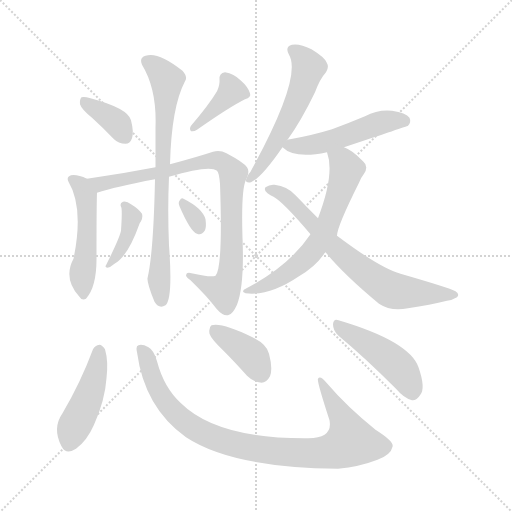
t = 0.00 s
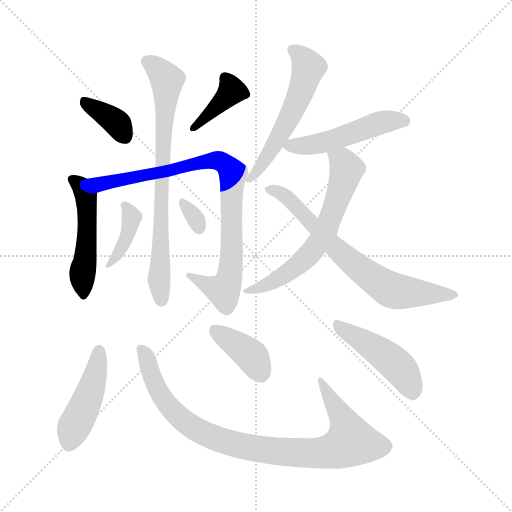
t = 2.08 s
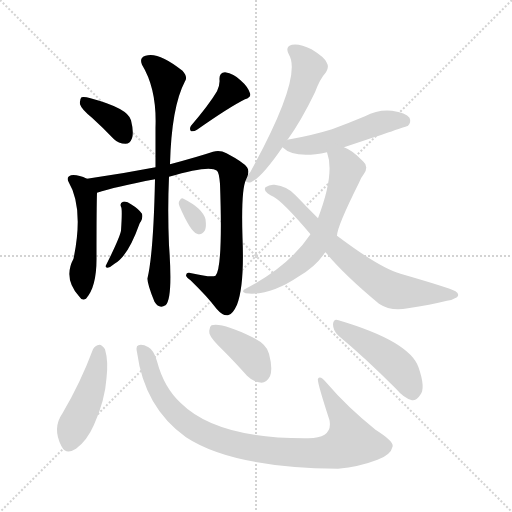
t = 4.16 s
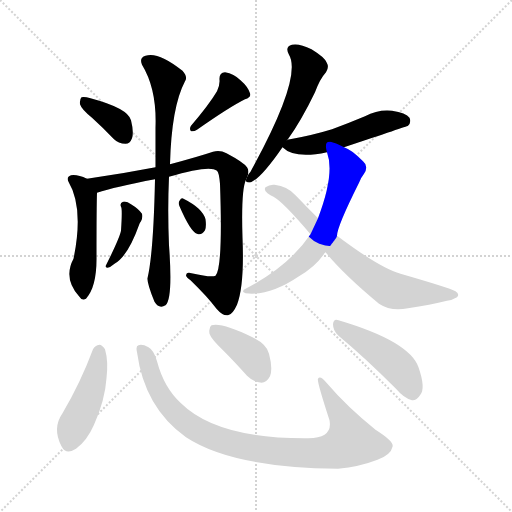
t = 6.24 s
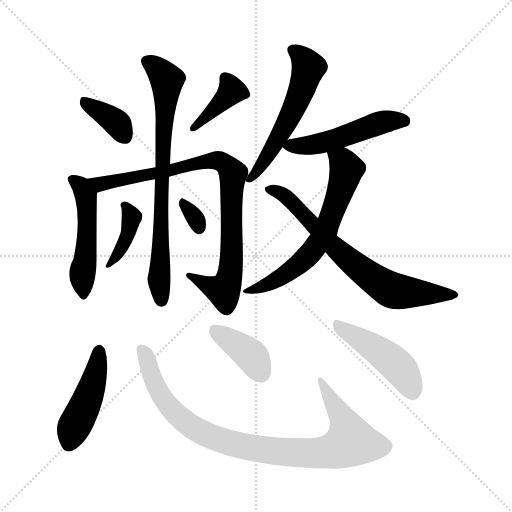
t = 8.33 s
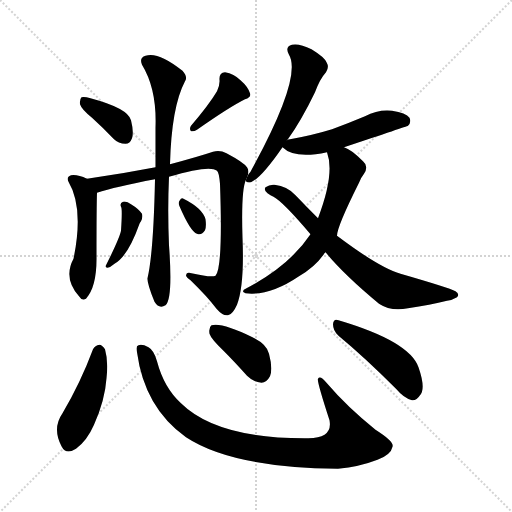
t = 10.41 s

The animated SVG that drew these frames (rendered in a browser with its animation timeline set to each time). Animation: 15 CSS @keyframes rules; one cycle of 10.41 s.

<svg version="1.1" viewBox="0 0 1024 1024" xmlns="http://www.w3.org/2000/svg">
  <g stroke="lightgray" stroke-dasharray="1,1" stroke-width="1" transform="scale(4, 4)">
    <line x1="0" y1="0" x2="256" y2="256"></line>
    <line x1="256" y1="0" x2="0" y2="256"></line>
    <line x1="128" y1="0" x2="128" y2="256"></line>
    <line x1="0" y1="128" x2="256" y2="128"></line>
  </g>
<g transform="scale(1, -1) translate(0, -900)">
   <style type="text/css">
    @keyframes keyframes0 {
      from {
       stroke: blue;
       stroke-dashoffset: 368;
       stroke-width: 128;
       }
       55% {
       animation-timing-function: step-end;
       stroke: blue;
       stroke-dashoffset: 0;
       stroke-width: 128;
       }
       to {
       stroke: black;
       stroke-width: 1024;
       }
       }
       #make-me-a-hanzi-animation-0 {
         animation: keyframes0 0.549479s both;
         animation-delay: 0.000000s;
         animation-timing-function: linear;
       }
    @keyframes keyframes1 {
      from {
       stroke: blue;
       stroke-dashoffset: 391;
       stroke-width: 128;
       }
       56% {
       animation-timing-function: step-end;
       stroke: blue;
       stroke-dashoffset: 0;
       stroke-width: 128;
       }
       to {
       stroke: black;
       stroke-width: 1024;
       }
       }
       #make-me-a-hanzi-animation-1 {
         animation: keyframes1 0.568197s both;
         animation-delay: 0.549479s;
         animation-timing-function: linear;
       }
    @keyframes keyframes2 {
      from {
       stroke: blue;
       stroke-dashoffset: 494;
       stroke-width: 128;
       }
       62% {
       animation-timing-function: step-end;
       stroke: blue;
       stroke-dashoffset: 0;
       stroke-width: 128;
       }
       to {
       stroke: black;
       stroke-width: 1024;
       }
       }
       #make-me-a-hanzi-animation-2 {
         animation: keyframes2 0.652018s both;
         animation-delay: 1.117676s;
         animation-timing-function: linear;
       }
    @keyframes keyframes3 {
      from {
       stroke: blue;
       stroke-dashoffset: 867;
       stroke-width: 128;
       }
       74% {
       animation-timing-function: step-end;
       stroke: blue;
       stroke-dashoffset: 0;
       stroke-width: 128;
       }
       to {
       stroke: black;
       stroke-width: 1024;
       }
       }
       #make-me-a-hanzi-animation-3 {
         animation: keyframes3 0.955566s both;
         animation-delay: 1.769694s;
         animation-timing-function: linear;
       }
    @keyframes keyframes4 {
      from {
       stroke: blue;
       stroke-dashoffset: 752;
       stroke-width: 128;
       }
       71% {
       animation-timing-function: step-end;
       stroke: blue;
       stroke-dashoffset: 0;
       stroke-width: 128;
       }
       to {
       stroke: black;
       stroke-width: 1024;
       }
       }
       #make-me-a-hanzi-animation-4 {
         animation: keyframes4 0.861979s both;
         animation-delay: 2.725260s;
         animation-timing-function: linear;
       }
    @keyframes keyframes5 {
      from {
       stroke: blue;
       stroke-dashoffset: 392;
       stroke-width: 128;
       }
       56% {
       animation-timing-function: step-end;
       stroke: blue;
       stroke-dashoffset: 0;
       stroke-width: 128;
       }
       to {
       stroke: black;
       stroke-width: 1024;
       }
       }
       #make-me-a-hanzi-animation-5 {
         animation: keyframes5 0.569010s both;
         animation-delay: 3.587240s;
         animation-timing-function: linear;
       }
    @keyframes keyframes6 {
      from {
       stroke: blue;
       stroke-dashoffset: 315;
       stroke-width: 128;
       }
       51% {
       animation-timing-function: step-end;
       stroke: blue;
       stroke-dashoffset: 0;
       stroke-width: 128;
       }
       to {
       stroke: black;
       stroke-width: 1024;
       }
       }
       #make-me-a-hanzi-animation-6 {
         animation: keyframes6 0.506348s both;
         animation-delay: 4.156250s;
         animation-timing-function: linear;
       }
    @keyframes keyframes7 {
      from {
       stroke: blue;
       stroke-dashoffset: 557;
       stroke-width: 128;
       }
       64% {
       animation-timing-function: step-end;
       stroke: blue;
       stroke-dashoffset: 0;
       stroke-width: 128;
       }
       to {
       stroke: black;
       stroke-width: 1024;
       }
       }
       #make-me-a-hanzi-animation-7 {
         animation: keyframes7 0.703288s both;
         animation-delay: 4.662598s;
         animation-timing-function: linear;
       }
    @keyframes keyframes8 {
      from {
       stroke: blue;
       stroke-dashoffset: 504;
       stroke-width: 128;
       }
       62% {
       animation-timing-function: step-end;
       stroke: blue;
       stroke-dashoffset: 0;
       stroke-width: 128;
       }
       to {
       stroke: black;
       stroke-width: 1024;
       }
       }
       #make-me-a-hanzi-animation-8 {
         animation: keyframes8 0.660156s both;
         animation-delay: 5.365885s;
         animation-timing-function: linear;
       }
    @keyframes keyframes9 {
      from {
       stroke: blue;
       stroke-dashoffset: 633;
       stroke-width: 128;
       }
       67% {
       animation-timing-function: step-end;
       stroke: blue;
       stroke-dashoffset: 0;
       stroke-width: 128;
       }
       to {
       stroke: black;
       stroke-width: 1024;
       }
       }
       #make-me-a-hanzi-animation-9 {
         animation: keyframes9 0.765137s both;
         animation-delay: 6.026042s;
         animation-timing-function: linear;
       }
    @keyframes keyframes10 {
      from {
       stroke: blue;
       stroke-dashoffset: 699;
       stroke-width: 128;
       }
       69% {
       animation-timing-function: step-end;
       stroke: blue;
       stroke-dashoffset: 0;
       stroke-width: 128;
       }
       to {
       stroke: black;
       stroke-width: 1024;
       }
       }
       #make-me-a-hanzi-animation-10 {
         animation: keyframes10 0.818848s both;
         animation-delay: 6.791178s;
         animation-timing-function: linear;
       }
    @keyframes keyframes11 {
      from {
       stroke: blue;
       stroke-dashoffset: 450;
       stroke-width: 128;
       }
       59% {
       animation-timing-function: step-end;
       stroke: blue;
       stroke-dashoffset: 0;
       stroke-width: 128;
       }
       to {
       stroke: black;
       stroke-width: 1024;
       }
       }
       #make-me-a-hanzi-animation-11 {
         animation: keyframes11 0.616211s both;
         animation-delay: 7.610026s;
         animation-timing-function: linear;
       }
    @keyframes keyframes12 {
      from {
       stroke: blue;
       stroke-dashoffset: 913;
       stroke-width: 128;
       }
       75% {
       animation-timing-function: step-end;
       stroke: blue;
       stroke-dashoffset: 0;
       stroke-width: 128;
       }
       to {
       stroke: black;
       stroke-width: 1024;
       }
       }
       #make-me-a-hanzi-animation-12 {
         animation: keyframes12 0.993001s both;
         animation-delay: 8.226237s;
         animation-timing-function: linear;
       }
    @keyframes keyframes13 {
      from {
       stroke: blue;
       stroke-dashoffset: 387;
       stroke-width: 128;
       }
       56% {
       animation-timing-function: step-end;
       stroke: blue;
       stroke-dashoffset: 0;
       stroke-width: 128;
       }
       to {
       stroke: black;
       stroke-width: 1024;
       }
       }
       #make-me-a-hanzi-animation-13 {
         animation: keyframes13 0.564941s both;
         animation-delay: 9.219238s;
         animation-timing-function: linear;
       }
    @keyframes keyframes14 {
      from {
       stroke: blue;
       stroke-dashoffset: 458;
       stroke-width: 128;
       }
       60% {
       animation-timing-function: step-end;
       stroke: blue;
       stroke-dashoffset: 0;
       stroke-width: 128;
       }
       to {
       stroke: black;
       stroke-width: 1024;
       }
       }
       #make-me-a-hanzi-animation-14 {
         animation: keyframes14 0.622721s both;
         animation-delay: 9.784180s;
         animation-timing-function: linear;
       }
</style>
<path d="M 184.0 664.5 Q 205.0 645.5 227.0 622.5 Q 237.0 612.5 251.0 612.5 Q 260.0 612.5 264.0 623.5 Q 268.0 635.5 262.0 659.5 Q 256.0 683.5 181.0 703.5 Q 168.0 707.5 163.0 705.5 Q 159.0 701.5 160.0 691.5 Q 163.0 681.5 184.0 664.5 Z" fill="lightgray"></path> 
<path d="M 434.0 717.5 Q 418.0 690.5 382.0 648.5 Q 378.0 642.5 382.0 637.5 Q 388.0 636.5 394.0 640.5 Q 458.0 685.5 490.0 701.5 Q 503.0 705.5 500.0 713.5 Q 496.0 726.5 481.0 739.5 Q 468.0 752.5 450.0 755.5 Q 438.0 754.5 439.0 740.5 Q 440.0 730.5 434.0 717.5 Z" fill="lightgray"></path> 
<path d="M 174.0 542.5 Q 155.0 551.5 142.0 549.5 Q 132.0 545.5 137.0 536.5 Q 168.0 484.5 147.0 382.5 Q 126.0 343.5 158.0 307.5 Q 164.0 297.5 172.0 302.5 Q 194.0 326.5 193.0 387.5 Q 193.0 489.5 194.0 514.5 C 195.0 533.5 195.0 533.5 174.0 542.5 Z" fill="lightgray"></path> 
<path d="M 495.0 547.5 Q 499.0 559.5 494.0 565.5 Q 487.0 575.5 453.0 593.5 Q 440.0 600.5 426.0 596.5 Q 396.0 586.5 340.0 571.5 L 311.0 565.5 Q 244.0 552.5 174.0 542.5 C 144.0 538.5 165.0 505.5 194.0 514.5 Q 230.0 526.5 310.0 541.5 L 338.0 546.5 Q 419.0 570.5 434.0 558.5 Q 438.0 555.5 440.0 532.5 Q 446.0 364.5 431.0 348.5 Q 422.0 344.5 383.0 353.5 Q 373.0 356.5 372.0 349.5 Q 372.0 345.5 381.0 339.5 Q 415.0 306.5 433.0 282.5 Q 446.0 267.5 456.0 269.5 Q 465.0 270.5 474.0 290.5 Q 489.0 329.5 485.0 424.5 Q 482.0 520.5 492.0 540.5 L 495.0 547.5 Z" fill="lightgray"></path> 
<path d="M 340.0 571.5 Q 343.0 686.5 370.0 737.5 Q 376.0 746.5 365.0 758.5 Q 316.0 797.5 291.0 788.5 Q 278.0 784.5 284.0 770.5 Q 314.0 721.5 311.0 644.5 Q 311.0 602.5 311.0 565.5 L 310.0 541.5 Q 307.0 394.5 295.0 343.5 Q 294.0 333.5 309.0 296.5 Q 318.0 281.5 331.0 289.5 Q 346.0 301.5 338.0 409.5 Q 335.0 479.5 338.0 546.5 L 340.0 571.5 Z" fill="lightgray"></path> 
<path d="M 242.0 486.5 Q 245.0 483.5 242.0 438.5 Q 239.0 423.5 212.0 369.5 Q 209.0 365.5 215.0 364.5 Q 221.0 365.5 229.0 372.5 Q 256.0 387.5 279.0 452.5 Q 280.0 455.5 282.0 457.5 Q 286.0 464.5 284.0 472.5 Q 277.0 482.5 262.0 491.5 Q 253.0 498.5 246.0 496.5 Q 239.0 493.5 242.0 486.5 Z" fill="lightgray"></path> 
<path d="M 359.0 487.5 Q 381.0 436.5 394.0 432.5 Q 403.0 428.5 410.0 439.5 Q 413.0 446.5 411.0 461.5 Q 405.0 483.5 367.0 502.5 Q 363.0 505.5 359.0 498.5 Q 356.0 494.5 359.0 487.5 Z" fill="lightgray"></path> 
<path d="M 574.0 619.5 Q 574.0 620.5 575.0 620.5 Q 602.0 657.5 630.0 715.5 Q 640.0 742.5 652.0 755.5 Q 659.0 765.5 653.0 775.5 Q 649.0 785.5 623.0 801.5 Q 599.0 813.5 584.0 810.5 Q 569.0 806.5 578.0 790.5 Q 605.0 745.5 501.0 556.5 Q 497.0 552.5 495.0 547.5 L 492.0 540.5 Q 491.0 533.5 502.0 535.5 Q 523.0 544.5 565.0 605.5 L 574.0 619.5 Z" fill="lightgray"></path> 
<path d="M 688.0 605.5 Q 814.0 647.5 816.0 648.5 Q 823.0 655.5 819.0 664.5 Q 812.0 674.5 784.0 678.5 Q 756.0 681.5 730.0 667.5 Q 699.0 654.5 664.0 641.5 Q 625.0 629.5 580.0 621.5 Q 576.0 621.5 574.0 619.5 C 555.0 613.5 555.0 613.5 565.0 605.5 Q 589.0 581.5 654.0 595.5 L 688.0 605.5 Z" fill="lightgray"></path> 
<path d="M 674.0 428.5 Q 674.0 446.5 718.0 534.5 Q 721.0 543.5 728.0 552.5 Q 738.0 567.5 726.0 577.5 Q 702.0 601.5 688.0 605.5 C 661.0 618.5 646.0 624.5 654.0 595.5 Q 670.0 552.5 636.0 463.5 L 621.0 431.5 Q 579.0 368.5 493.0 323.5 Q 480.0 317.5 491.0 313.5 Q 539.0 307.5 598.0 347.5 Q 629.0 365.5 647.0 390.5 Q 648.0 393.5 651.0 395.5 C 669.0 419.5 673.0 423.5 674.0 428.5 Z" fill="lightgray"></path> 
<path d="M 651.0 395.5 Q 688.0 350.5 758.0 292.5 Q 782.0 276.5 816.0 283.5 Q 861.0 290.5 894.0 298.5 Q 904.0 299.5 914.0 305.5 Q 920.0 311.5 911.0 317.5 Q 898.0 324.5 801.0 352.5 Q 759.0 364.5 674.0 428.5 L 636.0 463.5 Q 614.0 485.5 591.0 509.5 Q 575.0 527.5 549.0 530.5 Q 539.0 531.5 531.0 525.5 Q 527.0 519.5 535.0 513.5 Q 541.0 509.5 547.0 506.5 Q 566.0 496.5 621.0 431.5 L 651.0 395.5 Z" fill="lightgray"></path> 
<path d="M 186.0 201.5 Q 161.0 134.5 125.0 73.5 Q 104.0 43.5 123.0 7.5 Q 132.0 -10.5 152.0 2.5 Q 174.0 18.5 188.0 50.5 Q 210.0 99.5 213.0 143.5 Q 217.0 177.5 210.0 201.5 Q 204.0 210.5 199.0 210.5 Q 190.0 209.5 186.0 201.5 Z" fill="lightgray"></path> 
<path d="M 274.0 195.5 Q 289.0 84.5 372.0 25.5 Q 465.0 -35.5 676.0 -37.5 Q 719.0 -33.5 755.0 -19.5 Q 782.0 -9.5 785.0 6.5 Q 789.0 16.5 751.0 40.5 Q 694.0 86.5 653.0 134.5 Q 640.0 150.5 636.0 142.5 Q 633.0 139.5 659.0 59.5 Q 666.0 22.5 614.0 23.5 Q 434.0 22.5 362.0 93.5 Q 328.0 124.5 314.0 177.5 Q 308.0 199.5 297.0 205.5 Q 284.0 212.5 277.0 209.5 Q 271.0 208.5 274.0 195.5 Z" fill="lightgray"></path> 
<path d="M 447.0 198.5 Q 469.0 176.5 494.0 148.5 Q 507.0 135.5 523.0 134.5 Q 533.0 134.5 540.0 147.5 Q 546.0 162.5 538.0 192.5 Q 534.0 211.5 505.0 225.5 Q 444.0 255.5 423.0 249.5 Q 417.0 245.5 419.0 232.5 Q 422.0 222.5 447.0 198.5 Z" fill="lightgray"></path> 
<path d="M 677.0 228.5 Q 729.0 185.5 792.0 122.5 Q 808.0 103.5 824.0 99.5 Q 833.0 98.5 840.0 109.5 Q 852.0 122.5 837.0 165.5 Q 819.0 217.5 677.0 259.5 Q 667.0 263.5 666.0 251.5 Q 666.0 238.5 677.0 228.5 Z" fill="lightgray"></path> 
      <clipPath id="make-me-a-hanzi-clip-0">
      <path d="M 184.0 664.5 Q 205.0 645.5 227.0 622.5 Q 237.0 612.5 251.0 612.5 Q 260.0 612.5 264.0 623.5 Q 268.0 635.5 262.0 659.5 Q 256.0 683.5 181.0 703.5 Q 168.0 707.5 163.0 705.5 Q 159.0 701.5 160.0 691.5 Q 163.0 681.5 184.0 664.5 Z" fill="lightgray"></path>
      </clipPath>
      <path clip-path="url(#make-me-a-hanzi-clip-0)" d="M 167.0 697.5 L 221.0 664.5 L 236.0 651.5 L 250.0 626.5 " fill="none" id="make-me-a-hanzi-animation-0" stroke-dasharray="240 480" stroke-linecap="round"></path>

      <clipPath id="make-me-a-hanzi-clip-1">
      <path d="M 434.0 717.5 Q 418.0 690.5 382.0 648.5 Q 378.0 642.5 382.0 637.5 Q 388.0 636.5 394.0 640.5 Q 458.0 685.5 490.0 701.5 Q 503.0 705.5 500.0 713.5 Q 496.0 726.5 481.0 739.5 Q 468.0 752.5 450.0 755.5 Q 438.0 754.5 439.0 740.5 Q 440.0 730.5 434.0 717.5 Z" fill="lightgray"></path>
      </clipPath>
      <path clip-path="url(#make-me-a-hanzi-clip-1)" d="M 450.0 743.5 L 463.0 718.5 L 387.0 643.5 " fill="none" id="make-me-a-hanzi-animation-1" stroke-dasharray="263 526" stroke-linecap="round"></path>

      <clipPath id="make-me-a-hanzi-clip-2">
      <path d="M 174.0 542.5 Q 155.0 551.5 142.0 549.5 Q 132.0 545.5 137.0 536.5 Q 168.0 484.5 147.0 382.5 Q 126.0 343.5 158.0 307.5 Q 164.0 297.5 172.0 302.5 Q 194.0 326.5 193.0 387.5 Q 193.0 489.5 194.0 514.5 C 195.0 533.5 195.0 533.5 174.0 542.5 Z" fill="lightgray"></path>
      </clipPath>
      <path clip-path="url(#make-me-a-hanzi-clip-2)" d="M 147.0 540.5 L 162.0 526.5 L 173.0 502.5 L 175.0 422.5 L 165.0 356.5 L 168.0 312.5 " fill="none" id="make-me-a-hanzi-animation-2" stroke-dasharray="366 732" stroke-linecap="round"></path>

      <clipPath id="make-me-a-hanzi-clip-3">
      <path d="M 495.0 547.5 Q 499.0 559.5 494.0 565.5 Q 487.0 575.5 453.0 593.5 Q 440.0 600.5 426.0 596.5 Q 396.0 586.5 340.0 571.5 L 311.0 565.5 Q 244.0 552.5 174.0 542.5 C 144.0 538.5 165.0 505.5 194.0 514.5 Q 230.0 526.5 310.0 541.5 L 338.0 546.5 Q 419.0 570.5 434.0 558.5 Q 438.0 555.5 440.0 532.5 Q 446.0 364.5 431.0 348.5 Q 422.0 344.5 383.0 353.5 Q 373.0 356.5 372.0 349.5 Q 372.0 345.5 381.0 339.5 Q 415.0 306.5 433.0 282.5 Q 446.0 267.5 456.0 269.5 Q 465.0 270.5 474.0 290.5 Q 489.0 329.5 485.0 424.5 Q 482.0 520.5 492.0 540.5 L 495.0 547.5 Z" fill="lightgray"></path>
      </clipPath>
      <path clip-path="url(#make-me-a-hanzi-clip-3)" d="M 182.0 541.5 L 205.0 532.5 L 346.0 558.5 L 414.0 577.5 L 434.0 579.5 L 451.0 571.5 L 466.0 552.5 L 463.0 376.5 L 455.0 332.5 L 445.0 318.5 L 379.0 346.5 " fill="none" id="make-me-a-hanzi-animation-3" stroke-dasharray="739 1478" stroke-linecap="round"></path>

      <clipPath id="make-me-a-hanzi-clip-4">
      <path d="M 340.0 571.5 Q 343.0 686.5 370.0 737.5 Q 376.0 746.5 365.0 758.5 Q 316.0 797.5 291.0 788.5 Q 278.0 784.5 284.0 770.5 Q 314.0 721.5 311.0 644.5 Q 311.0 602.5 311.0 565.5 L 310.0 541.5 Q 307.0 394.5 295.0 343.5 Q 294.0 333.5 309.0 296.5 Q 318.0 281.5 331.0 289.5 Q 346.0 301.5 338.0 409.5 Q 335.0 479.5 338.0 546.5 L 340.0 571.5 Z" fill="lightgray"></path>
      </clipPath>
      <path clip-path="url(#make-me-a-hanzi-clip-4)" d="M 293.0 777.5 L 314.0 763.5 L 334.0 733.5 L 321.0 530.5 L 323.0 395.5 L 318.0 341.5 L 323.0 299.5 " fill="none" id="make-me-a-hanzi-animation-4" stroke-dasharray="624 1248" stroke-linecap="round"></path>

      <clipPath id="make-me-a-hanzi-clip-5">
      <path d="M 242.0 486.5 Q 245.0 483.5 242.0 438.5 Q 239.0 423.5 212.0 369.5 Q 209.0 365.5 215.0 364.5 Q 221.0 365.5 229.0 372.5 Q 256.0 387.5 279.0 452.5 Q 280.0 455.5 282.0 457.5 Q 286.0 464.5 284.0 472.5 Q 277.0 482.5 262.0 491.5 Q 253.0 498.5 246.0 496.5 Q 239.0 493.5 242.0 486.5 Z" fill="lightgray"></path>
      </clipPath>
      <path clip-path="url(#make-me-a-hanzi-clip-5)" d="M 250.0 489.5 L 263.0 465.5 L 256.0 428.5 L 217.0 369.5 " fill="none" id="make-me-a-hanzi-animation-5" stroke-dasharray="264 528" stroke-linecap="round"></path>

      <clipPath id="make-me-a-hanzi-clip-6">
      <path d="M 359.0 487.5 Q 381.0 436.5 394.0 432.5 Q 403.0 428.5 410.0 439.5 Q 413.0 446.5 411.0 461.5 Q 405.0 483.5 367.0 502.5 Q 363.0 505.5 359.0 498.5 Q 356.0 494.5 359.0 487.5 Z" fill="lightgray"></path>
      </clipPath>
      <path clip-path="url(#make-me-a-hanzi-clip-6)" d="M 367.0 493.5 L 399.0 443.5 " fill="none" id="make-me-a-hanzi-animation-6" stroke-dasharray="187 374" stroke-linecap="round"></path>

      <clipPath id="make-me-a-hanzi-clip-7">
      <path d="M 574.0 619.5 Q 574.0 620.5 575.0 620.5 Q 602.0 657.5 630.0 715.5 Q 640.0 742.5 652.0 755.5 Q 659.0 765.5 653.0 775.5 Q 649.0 785.5 623.0 801.5 Q 599.0 813.5 584.0 810.5 Q 569.0 806.5 578.0 790.5 Q 605.0 745.5 501.0 556.5 Q 497.0 552.5 495.0 547.5 L 492.0 540.5 Q 491.0 533.5 502.0 535.5 Q 523.0 544.5 565.0 605.5 L 574.0 619.5 Z" fill="lightgray"></path>
      </clipPath>
      <path clip-path="url(#make-me-a-hanzi-clip-7)" d="M 586.0 799.5 L 606.0 783.5 L 616.0 763.5 L 603.0 718.5 L 564.0 636.5 L 525.0 571.5 L 499.0 541.5 " fill="none" id="make-me-a-hanzi-animation-7" stroke-dasharray="429 858" stroke-linecap="round"></path>

      <clipPath id="make-me-a-hanzi-clip-8">
      <path d="M 688.0 605.5 Q 814.0 647.5 816.0 648.5 Q 823.0 655.5 819.0 664.5 Q 812.0 674.5 784.0 678.5 Q 756.0 681.5 730.0 667.5 Q 699.0 654.5 664.0 641.5 Q 625.0 629.5 580.0 621.5 Q 576.0 621.5 574.0 619.5 C 555.0 613.5 555.0 613.5 565.0 605.5 Q 589.0 581.5 654.0 595.5 L 688.0 605.5 Z" fill="lightgray"></path>
      </clipPath>
      <path clip-path="url(#make-me-a-hanzi-clip-8)" d="M 572.0 605.5 L 640.0 612.5 L 766.0 656.5 L 812.0 655.5 " fill="none" id="make-me-a-hanzi-animation-8" stroke-dasharray="376 752" stroke-linecap="round"></path>

      <clipPath id="make-me-a-hanzi-clip-9">
      <path d="M 674.0 428.5 Q 674.0 446.5 718.0 534.5 Q 721.0 543.5 728.0 552.5 Q 738.0 567.5 726.0 577.5 Q 702.0 601.5 688.0 605.5 C 661.0 618.5 646.0 624.5 654.0 595.5 Q 670.0 552.5 636.0 463.5 L 621.0 431.5 Q 579.0 368.5 493.0 323.5 Q 480.0 317.5 491.0 313.5 Q 539.0 307.5 598.0 347.5 Q 629.0 365.5 647.0 390.5 Q 648.0 393.5 651.0 395.5 C 669.0 419.5 673.0 423.5 674.0 428.5 Z" fill="lightgray"></path>
      </clipPath>
      <path clip-path="url(#make-me-a-hanzi-clip-9)" d="M 661.0 592.5 L 688.0 573.5 L 693.0 562.5 L 674.0 496.5 L 644.0 425.5 L 611.0 383.5 L 580.0 358.5 L 544.0 334.5 L 497.0 317.5 " fill="none" id="make-me-a-hanzi-animation-9" stroke-dasharray="505 1010" stroke-linecap="round"></path>

      <clipPath id="make-me-a-hanzi-clip-10">
      <path d="M 651.0 395.5 Q 688.0 350.5 758.0 292.5 Q 782.0 276.5 816.0 283.5 Q 861.0 290.5 894.0 298.5 Q 904.0 299.5 914.0 305.5 Q 920.0 311.5 911.0 317.5 Q 898.0 324.5 801.0 352.5 Q 759.0 364.5 674.0 428.5 L 636.0 463.5 Q 614.0 485.5 591.0 509.5 Q 575.0 527.5 549.0 530.5 Q 539.0 531.5 531.0 525.5 Q 527.0 519.5 535.0 513.5 Q 541.0 509.5 547.0 506.5 Q 566.0 496.5 621.0 431.5 L 651.0 395.5 Z" fill="lightgray"></path>
      </clipPath>
      <path clip-path="url(#make-me-a-hanzi-clip-10)" d="M 538.0 521.5 L 576.0 503.5 L 660.0 413.5 L 720.0 361.5 L 774.0 324.5 L 820.0 314.5 L 906.0 309.5 " fill="none" id="make-me-a-hanzi-animation-10" stroke-dasharray="571 1142" stroke-linecap="round"></path>

      <clipPath id="make-me-a-hanzi-clip-11">
      <path d="M 186.0 201.5 Q 161.0 134.5 125.0 73.5 Q 104.0 43.5 123.0 7.5 Q 132.0 -10.5 152.0 2.5 Q 174.0 18.5 188.0 50.5 Q 210.0 99.5 213.0 143.5 Q 217.0 177.5 210.0 201.5 Q 204.0 210.5 199.0 210.5 Q 190.0 209.5 186.0 201.5 Z" fill="lightgray"></path>
      </clipPath>
      <path clip-path="url(#make-me-a-hanzi-clip-11)" d="M 198.0 198.5 L 185.0 128.5 L 139.0 14.5 " fill="none" id="make-me-a-hanzi-animation-11" stroke-dasharray="322 644" stroke-linecap="round"></path>

      <clipPath id="make-me-a-hanzi-clip-12">
      <path d="M 274.0 195.5 Q 289.0 84.5 372.0 25.5 Q 465.0 -35.5 676.0 -37.5 Q 719.0 -33.5 755.0 -19.5 Q 782.0 -9.5 785.0 6.5 Q 789.0 16.5 751.0 40.5 Q 694.0 86.5 653.0 134.5 Q 640.0 150.5 636.0 142.5 Q 633.0 139.5 659.0 59.5 Q 666.0 22.5 614.0 23.5 Q 434.0 22.5 362.0 93.5 Q 328.0 124.5 314.0 177.5 Q 308.0 199.5 297.0 205.5 Q 284.0 212.5 277.0 209.5 Q 271.0 208.5 274.0 195.5 Z" fill="lightgray"></path>
      </clipPath>
      <path clip-path="url(#make-me-a-hanzi-clip-12)" d="M 282.0 201.5 L 316.0 119.5 L 358.0 65.5 L 418.0 28.5 L 507.0 3.5 L 646.0 -5.5 L 679.0 2.5 L 701.0 19.5 L 682.0 69.5 L 640.0 140.5 " fill="none" id="make-me-a-hanzi-animation-12" stroke-dasharray="785 1570" stroke-linecap="round"></path>

      <clipPath id="make-me-a-hanzi-clip-13">
      <path d="M 447.0 198.5 Q 469.0 176.5 494.0 148.5 Q 507.0 135.5 523.0 134.5 Q 533.0 134.5 540.0 147.5 Q 546.0 162.5 538.0 192.5 Q 534.0 211.5 505.0 225.5 Q 444.0 255.5 423.0 249.5 Q 417.0 245.5 419.0 232.5 Q 422.0 222.5 447.0 198.5 Z" fill="lightgray"></path>
      </clipPath>
      <path clip-path="url(#make-me-a-hanzi-clip-13)" d="M 428.0 241.5 L 497.0 193.5 L 521.0 153.5 " fill="none" id="make-me-a-hanzi-animation-13" stroke-dasharray="259 518" stroke-linecap="round"></path>

      <clipPath id="make-me-a-hanzi-clip-14">
      <path d="M 677.0 228.5 Q 729.0 185.5 792.0 122.5 Q 808.0 103.5 824.0 99.5 Q 833.0 98.5 840.0 109.5 Q 852.0 122.5 837.0 165.5 Q 819.0 217.5 677.0 259.5 Q 667.0 263.5 666.0 251.5 Q 666.0 238.5 677.0 228.5 Z" fill="lightgray"></path>
      </clipPath>
      <path clip-path="url(#make-me-a-hanzi-clip-14)" d="M 677.0 247.5 L 786.0 176.5 L 811.0 147.5 L 825.0 116.5 " fill="none" id="make-me-a-hanzi-animation-14" stroke-dasharray="330 660" stroke-linecap="round"></path>

</g>
</svg>
